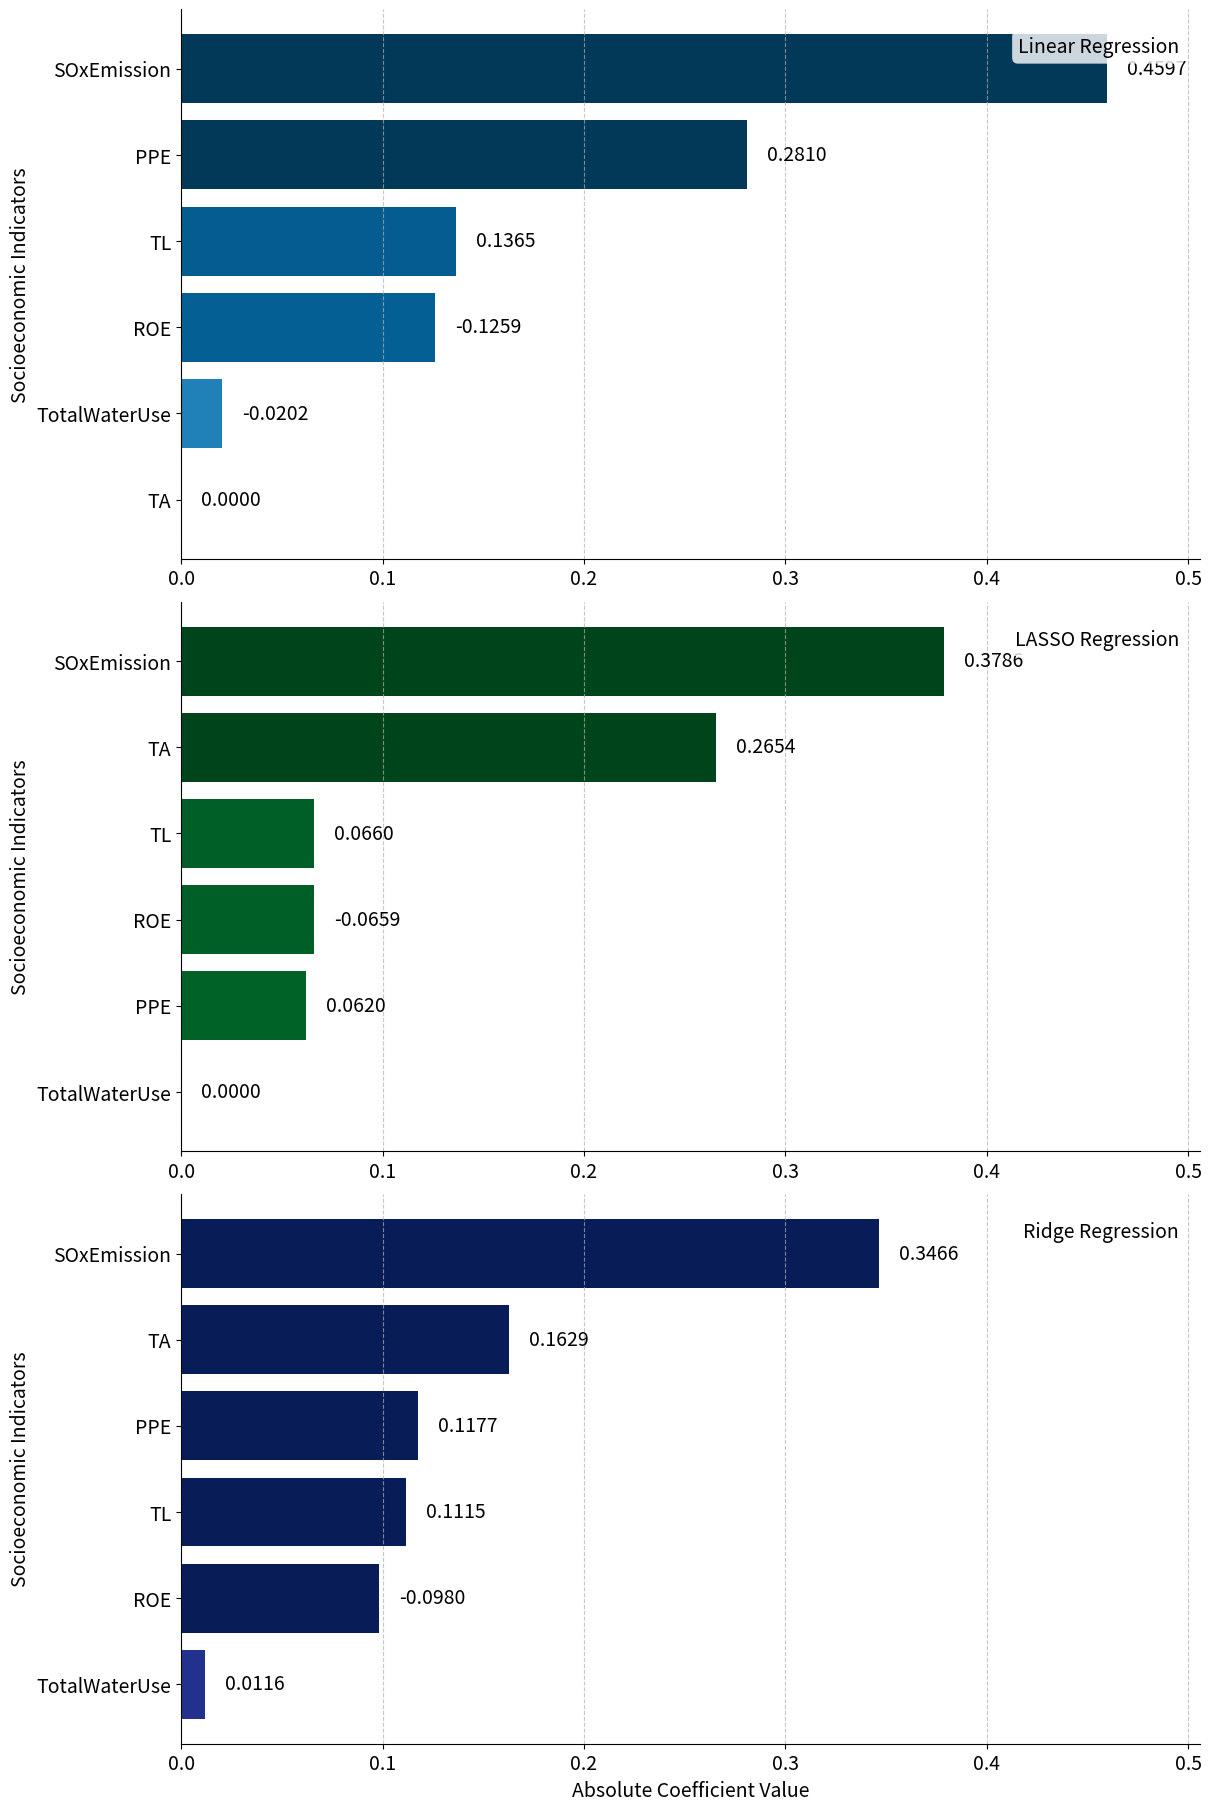
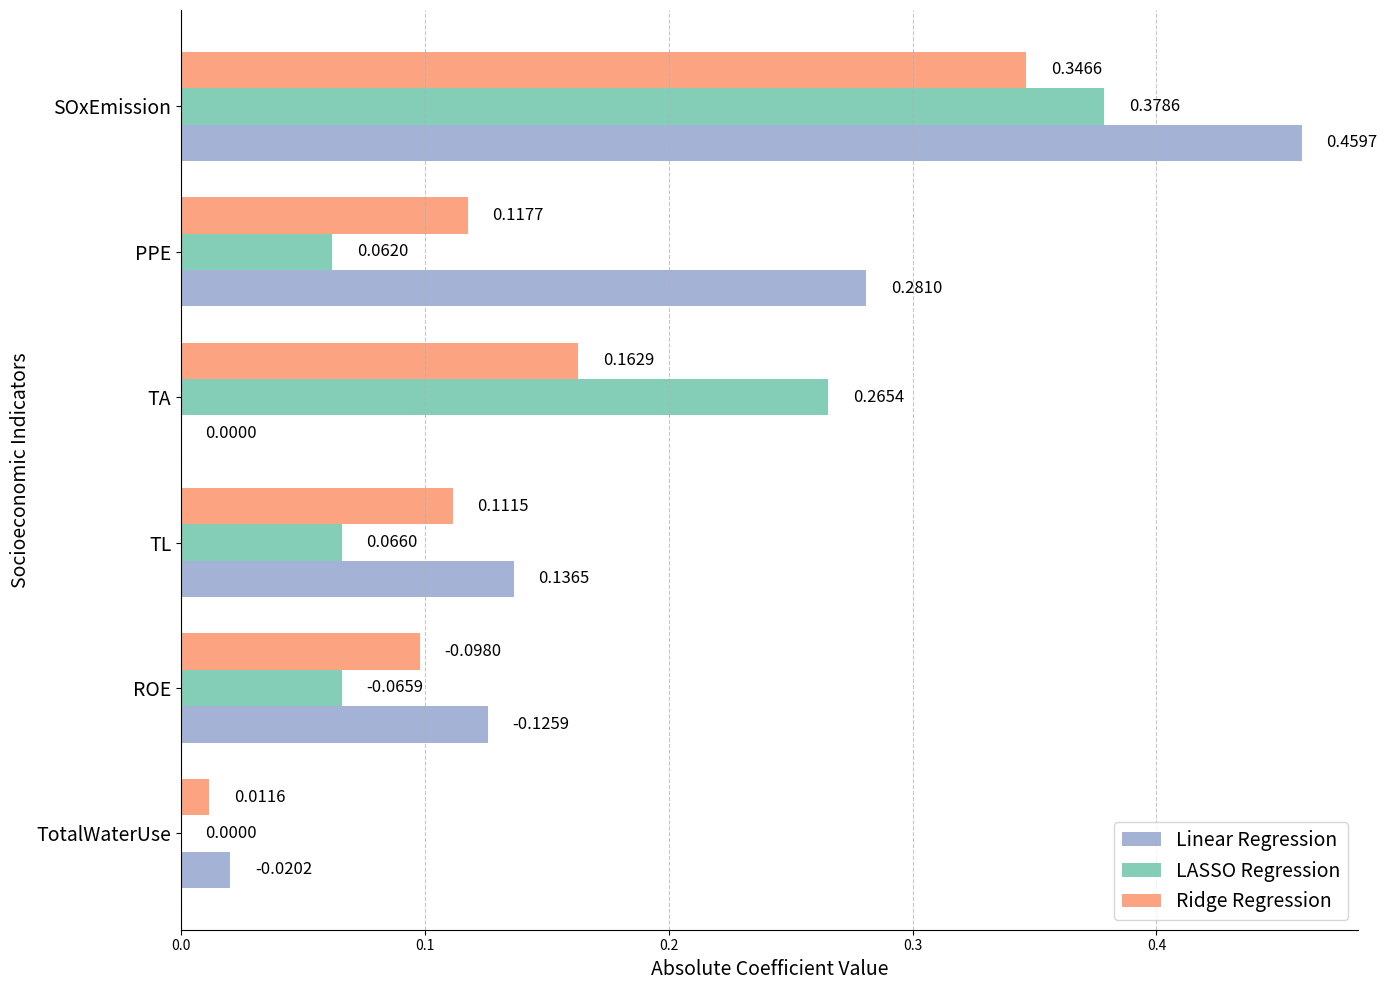

The matplotlib source for these figures, in order:
import pandas as pd
import matplotlib.pyplot as plt
import numpy as np
import os
from pathlib import Path
import matplotlib.cm as cm

# Set up project directories
PROJECT_ROOT = Path.cwd()
RESULTS_DIR = os.path.join(PROJECT_ROOT, 'results')
os.makedirs(RESULTS_DIR, exist_ok=True)

# Data containing coefficients from different regression methods
data = {
    'Feature': ['PPE', 'ROE', 'TL', 'TotalWaterUse', 'SOxEmission', 'TA'],
    'Linear Regression': [0.2810, -0.1259, 0.1365, -0.0202, 0.4597, 0],  
    'LASSO Regression': [0.0620, -0.0659, 0.0660, 0.0000, 0.3786, 0.2654],
    'Ridge Regression': [0.1177, -0.0980, 0.1115, 0.0116, 0.3466, 0.1629]
}

# Create three separate dataframes for each regression method
df = pd.DataFrame(data)
df_linear = df[['Feature', 'Linear Regression']].copy()
df_linear.columns = ['Feature', 'Coefficient']
df_linear['Method'] = 'Linear Regression'

df_lasso = df[['Feature', 'LASSO Regression']].copy()
df_lasso.columns = ['Feature', 'Coefficient']
df_lasso['Method'] = 'LASSO Regression'

df_ridge = df[['Feature', 'Ridge Regression']].copy()
df_ridge.columns = ['Feature', 'Coefficient']
df_ridge['Method'] = 'Ridge Regression'

# Function to create a horizontal bar chart for a specific regression method
def create_bar_chart(df, filename):
    # Take absolute values for sorting and plotting
    df['AbsCoefficient'] = df['Coefficient'].abs()
    
    # Sort by absolute coefficient values in descending order
    df = df.sort_values('AbsCoefficient', ascending=True)  # Changed to True for vertical ordering
    
    # Create figure and axis
    fig, ax = plt.subplots(figsize=(12, 8))
    
    # Create a new color palette with lower saturation
    # Using a colormap with lower saturation
    cmap = plt.cm.Blues_r  # Blues_r gives lighter blues for higher values
    norm = plt.Normalize(0, df['AbsCoefficient'].max())
    
    # Create horizontal bar chart with improved colors
    bars = ax.barh(df['Feature'], df['AbsCoefficient'], color=cmap(norm(df['AbsCoefficient'])))
    
    # Add value labels to the right of the bars
    for i, bar in enumerate(bars):
        value = df['Coefficient'].iloc[i]
        ax.text(bar.get_width() + 0.01, bar.get_y() + bar.get_height()/2, 
                f'{value:.4f}', va='center', fontsize=14)
    
    # Set chart labels
    ax.set_xlabel('Absolute Coefficient Value', fontsize=14)
    ax.set_ylabel('Socioeconomic Indicators', fontsize=14)
    
    # Customize grid
    ax.grid(axis='x', linestyle='--', alpha=0.7)
    
    # Remove top and right spines
    ax.spines['top'].set_visible(False)
    ax.spines['right'].set_visible(False)
    
    # Set x-axis limit to match the data range with a bit of padding
    max_coef = df['AbsCoefficient'].max() * 1.1
    ax.set_xlim(0, max_coef)
    
    # Add tick marks
    ax.tick_params(axis='both', which='major', labelsize=14)
    
    # Save figure
    plt.tight_layout()
    plt.savefig(os.path.join(RESULTS_DIR, filename), dpi=300, bbox_inches='tight')
    plt.close()

# Create individual charts for each regression method
create_bar_chart(df_linear, 'linear_regression.png')
create_bar_chart(df_lasso, 'lasso_regression.png')
create_bar_chart(df_ridge, 'ridge_regression.png')

# Create a facet-like figure with all three charts for comparison
fig, axes = plt.subplots(3, 1, figsize=(12, 18), constrained_layout=True)
methods = ['Linear Regression', 'LASSO Regression', 'Ridge Regression']
dataframes = [df_linear, df_lasso, df_ridge]
colormaps = [plt.cm.PuBu, plt.cm.BuGn, plt.cm.YlGnBu]  # Different color schemes for each method

for i, (method, df_method, ax, cmap) in enumerate(zip(methods, dataframes, axes, colormaps)):
    # Sort by absolute coefficient values
    df_method['AbsCoefficient'] = df_method['Coefficient'].abs()
    df_method = df_method.sort_values('AbsCoefficient', ascending=True)  # Changed to True for vertical ordering
    
    # Create color normalization
    norm = plt.Normalize(0, df_method['AbsCoefficient'].max())
    
    # Create horizontal bar chart with improved colors
    bars = ax.barh(df_method['Feature'], df_method['AbsCoefficient'], 
                   color=cmap(norm(df_method['AbsCoefficient'] * 0.7 + 0.3)))  # Reduce saturation
    
    # Add value labels
    for j, bar in enumerate(bars):
        value = df_method['Coefficient'].iloc[j]
        ax.text(bar.get_width() + 0.01, bar.get_y() + bar.get_height()/2, 
                f'{value:.4f}', va='center', fontsize=14)
    
    # Only add x-label to the bottom subplot
    if i == 2:
        ax.set_xlabel('Absolute Coefficient Value', fontsize=14)
    
    ax.set_ylabel('Socioeconomic Indicators', fontsize=14)
    
    # Customize grid
    ax.grid(axis='x', linestyle='--', alpha=0.7)
    
    # Remove top and right spines
    ax.spines['top'].set_visible(False)
    ax.spines['right'].set_visible(False)
    
    # Set consistent x-axis limit across all subplots
    max_coef_overall = max([df_linear['AbsCoefficient'].max(), 
                           df_lasso['AbsCoefficient'].max(), 
                           df_ridge['AbsCoefficient'].max()]) * 1.1
    ax.set_xlim(0, max_coef_overall)
    
    # Add tick marks
    ax.tick_params(axis='both', which='major', labelsize=14)
    
    # Add method name as text in the plot
    ax.text(0.98, 0.95, method, transform=ax.transAxes, 
            ha='right', va='top', fontsize=14, 
            bbox=dict(facecolor='white', alpha=0.8, edgecolor='none', boxstyle='round,pad=0.3'))

# Save the combined figure
plt.savefig(os.path.join(RESULTS_DIR, 'combined_regression_comparison.png'), dpi=300, bbox_inches='tight')

# Create a single combined chart with three models side by side
plt.figure(figsize=(14, 10))

# Consistent feature ordering across models
# Sort features based on the average absolute coefficient across all models
feature_avg_coef = pd.DataFrame({
    'Feature': df['Feature'],
    'AvgAbsCoef': (df['Linear Regression'].abs() + 
                    df['LASSO Regression'].abs() + 
                    df['Ridge Regression'].abs()) / 3
})
feature_order = feature_avg_coef.sort_values('AvgAbsCoef', ascending=True)['Feature'].tolist()

# Create single chart with side-by-side bars
bar_width = 0.25
index = np.arange(len(feature_order))

# Replace None with 0 for plotting
df = df.fillna(0)

# Convert to absolute values for plotting
abs_coefs = pd.DataFrame({
    'Feature': df['Feature'],
    'Linear': df['Linear Regression'].abs(),
    'LASSO': df['LASSO Regression'].abs(),
    'Ridge': df['Ridge Regression'].abs()
})

# Reorder based on consistent feature ordering
abs_coefs = abs_coefs.set_index('Feature').loc[feature_order].reset_index()

# Select pastel colors with lower saturation for better aesthetics
colors = ['#8da0cb', '#66c2a5', '#fc8d62']  # Pastel blue, green, orange

# Create the bars
plt.barh([p - bar_width for p in index], abs_coefs['Linear'], bar_width, 
        alpha=0.8, color=colors[0], label='Linear Regression')
plt.barh([p for p in index], abs_coefs['LASSO'], bar_width, 
        alpha=0.8, color=colors[1], label='LASSO Regression')
plt.barh([p + bar_width for p in index], abs_coefs['Ridge'], bar_width, 
        alpha=0.8, color=colors[2], label='Ridge Regression')

# Add coefficient values as text
for i, model in enumerate(['Linear', 'LASSO', 'Ridge']):
    offset = (i - 1) * bar_width
    for j, (feature, value) in enumerate(zip(abs_coefs['Feature'], abs_coefs[model])):
        # Get original coefficient with sign
        orig_value = df.loc[df['Feature'] == feature, 
                          ['Linear Regression', 'LASSO Regression', 'Ridge Regression'][i]].values[0]
        plt.text(value + 0.01, index[j] + offset, f'{orig_value:.4f}', 
                va='center', fontsize=12)

# Customize chart
plt.xlabel('Absolute Coefficient Value', fontsize=14)
plt.ylabel('Socioeconomic Indicators', fontsize=14)
plt.yticks(index, feature_order, fontsize=14)
plt.legend(loc='lower right', fontsize=14)
plt.grid(axis='x', linestyle='--', alpha=0.7)

# Remove top and right spines
plt.gca().spines['top'].set_visible(False)
plt.gca().spines['right'].set_visible(False)

# Save the side-by-side comparison
plt.tight_layout()
plt.savefig(os.path.join(RESULTS_DIR, 'side_by_side_comparison.png'), dpi=300, bbox_inches='tight')

print(f"All charts saved to {RESULTS_DIR}")